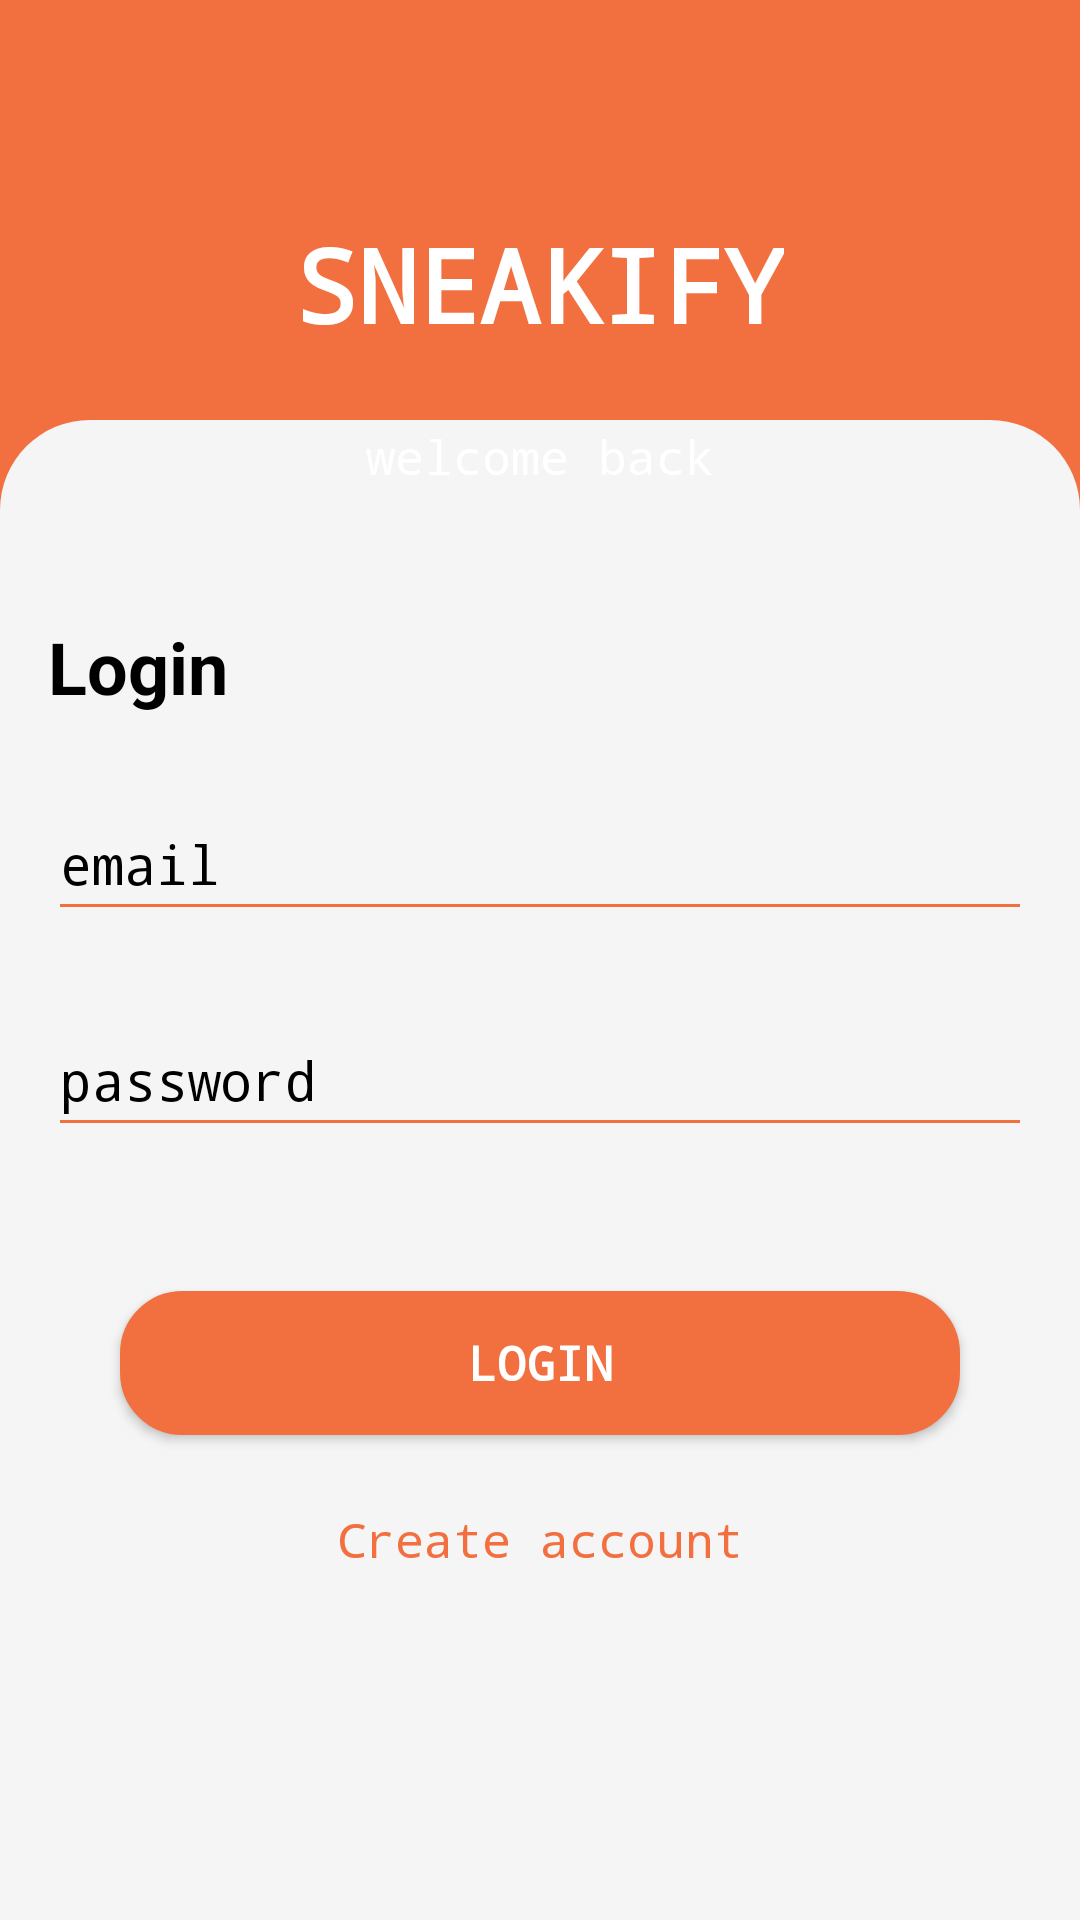

Layout XML and referenced resources for this Android screen:
<!-- AndroidManifest.xml: activity theme Theme.Design.NoActionBar -->
<!-- res/layout/activity_login.xml -->
<?xml version="1.0" encoding="utf-8"?>
<androidx.constraintlayout.widget.ConstraintLayout xmlns:android="http://schemas.android.com/apk/res/android"
    xmlns:app="http://schemas.android.com/apk/res-auto"
    xmlns:tools="http://schemas.android.com/tools"
    android:layout_width="match_parent"
    android:layout_height="match_parent"
    tools:context=".SchermataIniziale.LoginActivity">

    <View
        android:id="@+id/backgroudnView"
        android:layout_width="wrap_content"
        android:layout_height="wrap_content"
        android:background="@color/arancio"
        app:layout_constraintBottom_toBottomOf="parent"
        app:layout_constraintEnd_toEndOf="parent"
        app:layout_constraintStart_toStartOf="parent"
        app:layout_constraintTop_toTopOf="parent" />

    <View
        android:id="@+id/viewBackground"
        android:layout_width="wrap_content"
        android:layout_height="500dp"
        android:background="@drawable/view_rounded"
        app:layout_constraintBottom_toBottomOf="parent"
        app:layout_constraintEnd_toEndOf="parent"
        app:layout_constraintStart_toStartOf="parent" />

    <TextView
        android:id="@+id/tvTitolo"
        android:layout_width="wrap_content"
        android:layout_height="wrap_content"
        android:layout_marginTop="72dp"
        android:fontFamily="monospace"
        android:text="@string/sneakify"
        android:textColor="@color/white"
        android:textSize="34sp"
        android:textStyle="bold"
        app:layout_constraintEnd_toEndOf="parent"
        app:layout_constraintHorizontal_bias="0.5"
        app:layout_constraintStart_toStartOf="parent"
        app:layout_constraintTop_toTopOf="@+id/backgroudnView" />

    <TextView
        android:id="@+id/textView2"
        android:layout_width="wrap_content"
        android:layout_height="wrap_content"
        android:layout_marginTop="24dp"
        android:fontFamily="monospace"
        android:text="@string/welcome_back"
        android:textColor="@color/white"
        android:textSize="16sp"
        app:layout_constraintEnd_toEndOf="parent"
        app:layout_constraintHorizontal_bias="0.5"
        app:layout_constraintStart_toEndOf="@+id/backgroudnView"
        app:layout_constraintStart_toStartOf="parent"
        app:layout_constraintTop_toBottomOf="@+id/tvTitolo" />

    <LinearLayout
        android:layout_width="0dp"
        android:layout_height="0dp"
        android:orientation="vertical"
        android:paddingLeft="16dp"
        android:paddingTop="16dp"
        android:paddingEnd="16dp"
        app:layout_constraintBottom_toBottomOf="@id/viewBackground"
        app:layout_constraintEnd_toEndOf="@+id/viewBackground"
        app:layout_constraintStart_toStartOf="@+id/viewBackground"
        app:layout_constraintTop_toTopOf="@+id/viewBackground">

        <TextView
            android:id="@+id/textView7"
            android:layout_width="match_parent"
            android:layout_height="wrap_content"
            android:layout_marginTop="50dp"
            android:text="@string/login"
            android:textColor="@android:color/black"
            android:textSize="24sp"
            android:textStyle="bold" />

        <EditText
            android:id="@+id/etEmailLogin"
            android:layout_width="match_parent"
            android:layout_height="wrap_content"
            android:layout_marginTop="24dp"
            android:backgroundTint="@color/arancio"
            android:ems="10"
            android:fontFamily="monospace"
            android:hint="@string/email"
            android:textColorHint="@color/black"
            android:inputType="textEmailAddress"
            android:minHeight="48dp"
            android:textColor="@color/black" />

        <EditText
            android:id="@+id/etPassLogin"
            android:layout_width="match_parent"
            android:layout_height="wrap_content"
            android:layout_marginTop="24dp"
            android:textColorHint="@color/black"
            android:backgroundTint="@color/arancio"
            android:ems="10"
            android:fontFamily="monospace"
            android:hint="@string/password"
            android:inputType="textPassword"
            android:minHeight="48dp"
            android:textColor="@color/black" />

        <Button
            android:id="@+id/bLogin"
            style="@style/Widget.AppCompat.Button.Colored"
            android:layout_width="match_parent"
            android:layout_height="wrap_content"
            android:layout_marginStart="24dp"
            android:layout_marginTop="48dp"
            android:layout_marginEnd="24dp"
            android:background="@drawable/rect_roundend"
            android:backgroundTint="@color/arancio"
            android:fontFamily="monospace"
            android:onClick="SignIn"
            android:text="@string/login"
            android:textAlignment="center"
            android:textColor="@color/white"
            android:textSize="16sp"
            android:textStyle="bold"
            tools:ignore="TextContrastCheck" />

        <TextView
            android:id="@+id/tvCreateAccount"
            android:layout_width="match_parent"
            android:layout_height="wrap_content"
            android:layout_marginTop="24dp"
            android:editable="false"
            android:fontFamily="monospace"
            android:onClick="goToReg"
            android:text="@string/create_account"
            android:textAlignment="center"
            android:clickable="true"
            android:textColor="@color/arancio"
            android:textSize="16sp" />
    </LinearLayout>

</androidx.constraintlayout.widget.ConstraintLayout>
<!-- resources referenced by this layout -->
<resources>
  <color name="arancio">#f26f3f</color>
  <color name="black">#FF000000</color>
  <color name="white">#FFFFFFFF</color>
  <!-- drawable rect_roundend (drawable) -->
  <?xml version="1.0" encoding="utf-8"?>
  <shape xmlns:android="http://schemas.android.com/apk/res/android">
      <solid android:color="@color/arancio"/>
      <stroke android:color="@color/arancio" android:width="1.5dp"/>
      <corners android:radius="20dp"/>
  </shape>
  <!-- drawable view_rounded (drawable) -->
  <shape xmlns:android="http://schemas.android.com/apk/res/android"
      android:shape="rectangle">
  
      <solid android:color="@color/backgroundcolor" />
      <corners
          android:topLeftRadius="30dp"
          android:topRightRadius="30dp"/>
  
  </shape>
  <string name="create_account">Create account</string>
  <string name="email">email</string>
  <string name="login">Login</string>
  <string name="password">password</string>
  <string name="sneakify">SNEAKIFY</string>
  <string name="welcome_back">welcome back</string>
  <color name="backgroundcolor">#f5f5f5</color>
</resources>
